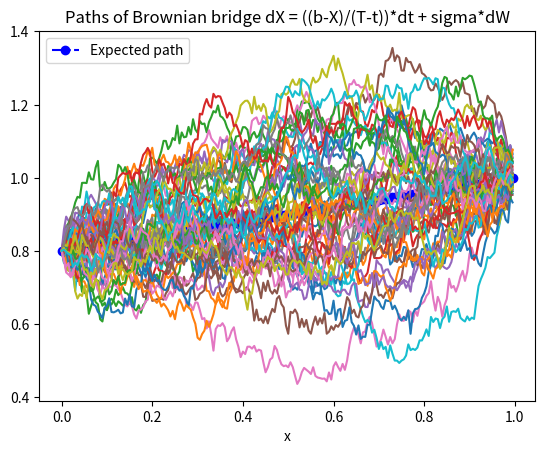

Write Python code to recreate this figure.
import numpy as np
import matplotlib.pyplot as plt


def get_parameters():
    npaths = 50
    T = 1
    nsteps = 200
    dt = T/nsteps
    t = np.arange(0, T, dt)
    sigma = 0.3
    a = 0.8
    b = 1

    return npaths, T, nsteps, dt, t, sigma, a, b


def compute_sde(a, b, dt, sigma, npaths, nsteps, T, t):
    dX = np.concatenate((a*np.ones((1, npaths)), np.zeros((nsteps-1, npaths)), b*np.ones((1, npaths))), axis=0)
    for i in range(0, nsteps):
        dX[i+1, :] = dX[i, :] + (b - dX[i, :])/(nsteps - i + 1) + sigma*np.random.randn(1, npaths)*np.sqrt(dt)
    EX = a + (b-a)/T*t
    return dX, EX


def run_and_plot():
    npaths, T, nsteps, dt, t, sigma, a, b = get_parameters()
    X, EX = compute_sde(a, b, dt, sigma, npaths, nsteps, T, t)

    plt.figure(1)
    plt.plot(t, EX, linestyle='-.', color="b", marker='o', label='Expected path')
    plt.plot(t, X[0:-1, :])
    plt.xlabel('x')
    plt.title('Paths of Brownian bridge dX = ((b-X)/(T-t))*dt + sigma*dW')
    plt.legend()
    plt.show()


if __name__ == "__main__":
    run_and_plot()
